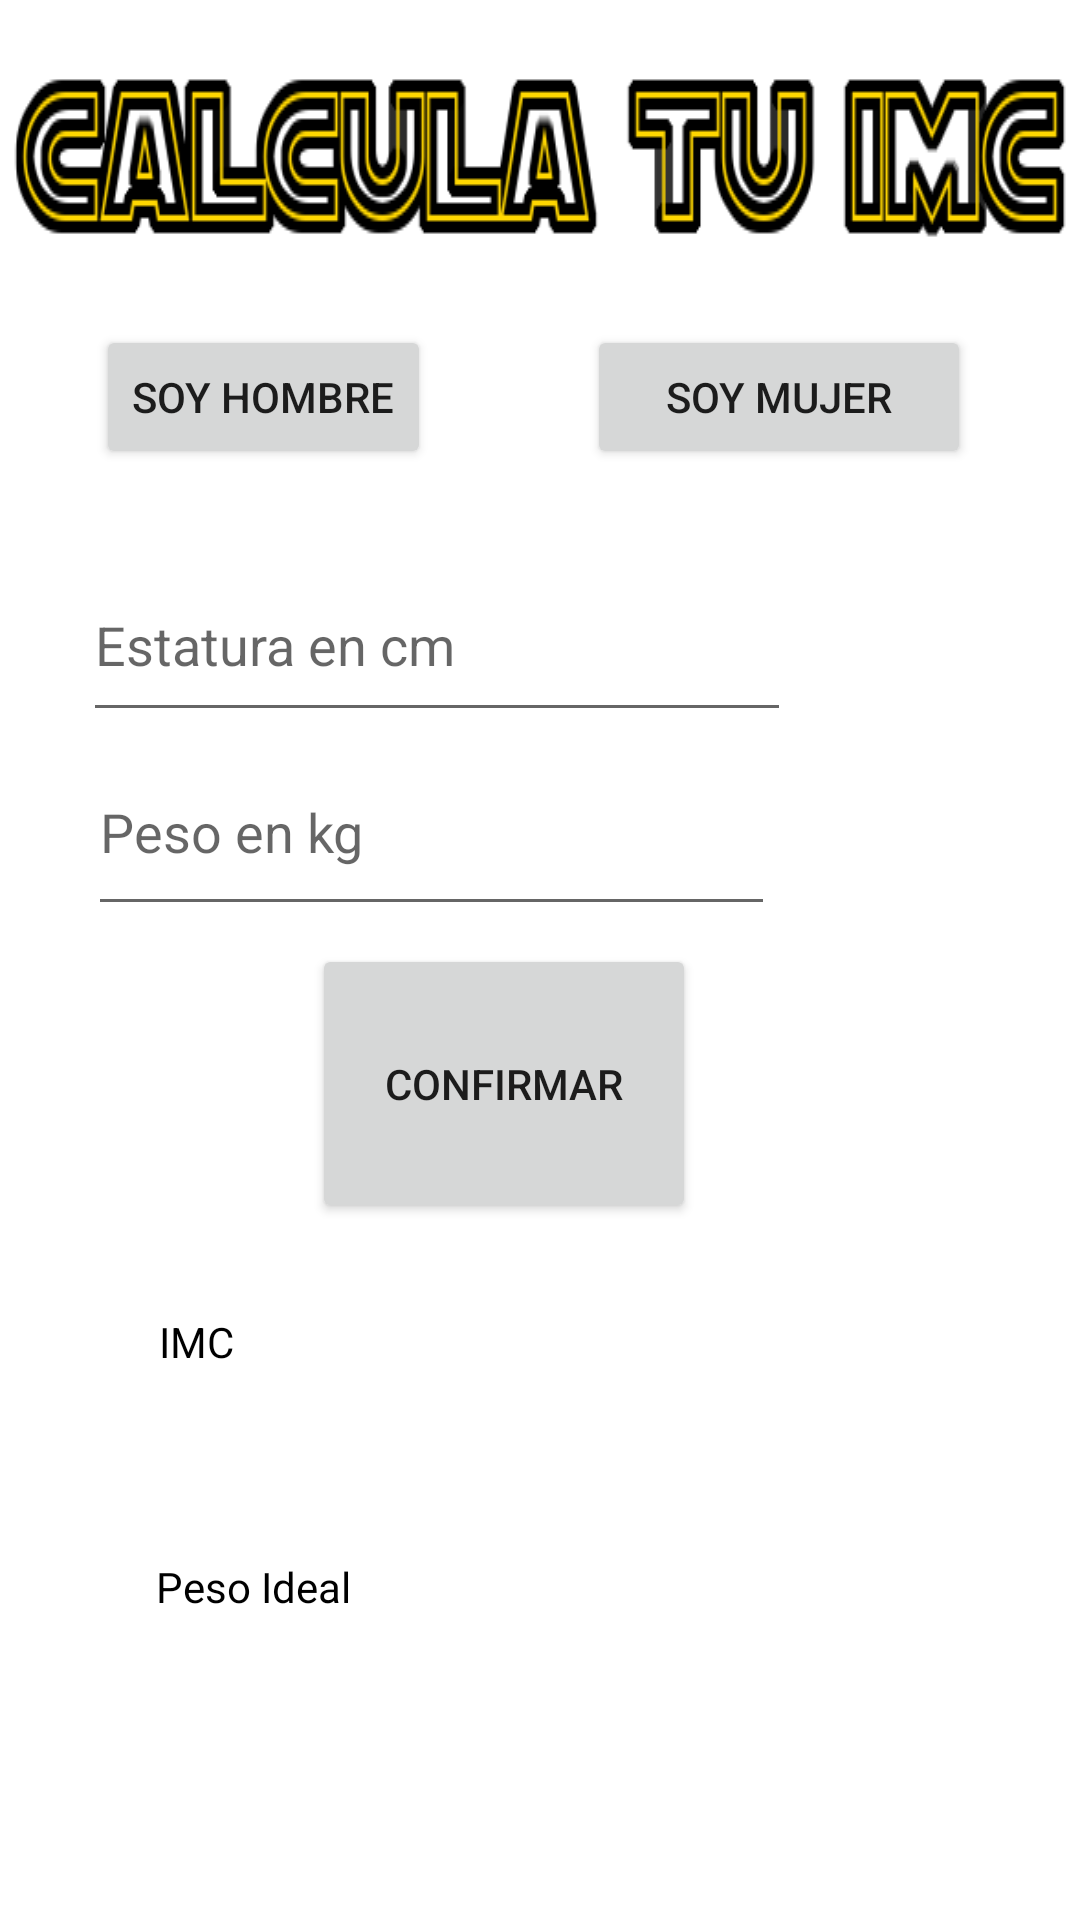

Android layout source for this screen:
<!-- AndroidManifest.xml: application theme Theme.ParcialMelvinJaime -->
<!-- res/layout/activity_main_activity2_imc.xml -->
<?xml version="1.0" encoding="utf-8"?>
<androidx.constraintlayout.widget.ConstraintLayout xmlns:android="http://schemas.android.com/apk/res/android"
    xmlns:app="http://schemas.android.com/apk/res-auto"
    xmlns:tools="http://schemas.android.com/tools"
    android:layout_width="match_parent"
    android:layout_height="match_parent"
    android:layout_centerHorizontal="true"
    android:background="@drawable/fonodoama"
    tools:context=".MainActivity2Imc">

    <Button
        android:id="@+id/btnhombre"
        android:layout_width="wrap_content"
        android:layout_height="wrap_content"
        android:onClick="btnHombreOnclick"
        android:text="Soy hombre"
        app:layout_constraintBottom_toBottomOf="parent"
        app:layout_constraintEnd_toEndOf="parent"
        app:layout_constraintHorizontal_bias="0.129"
        app:layout_constraintStart_toStartOf="parent"
        app:layout_constraintTop_toTopOf="parent"
        app:layout_constraintVertical_bias="0.183" />

    <Button
        android:id="@+id/btnmujer"
        android:layout_width="128dp"
        android:layout_height="48dp"
        android:onClick="btnMujerOnclick"
        android:text="Soy mujer"
        app:layout_constraintBottom_toBottomOf="parent"
        app:layout_constraintEnd_toEndOf="parent"
        app:layout_constraintHorizontal_bias="0.844"
        app:layout_constraintStart_toStartOf="parent"
        app:layout_constraintTop_toTopOf="parent"
        app:layout_constraintVertical_bias="0.183" />

    <EditText
        android:id="@+id/alturaTxt"
        android:layout_width="236dp"
        android:layout_height="61dp"
        android:ems="10"
        android:hint="Estatura en cm"
        android:inputType="textPersonName"
        android:minHeight="48dp"
        app:layout_constraintBaseline_toBottomOf="parent"
        app:layout_constraintBottom_toBottomOf="parent"
        app:layout_constraintEnd_toEndOf="parent"
        app:layout_constraintHorizontal_bias="0.223"
        app:layout_constraintStart_toStartOf="parent"
        app:layout_constraintTop_toTopOf="parent"
        app:layout_constraintVertical_bias="0.316" />

    <EditText
        android:id="@+id/Pesotxt"
        android:layout_width="229dp"
        android:layout_height="66dp"
        android:ems="10"
        android:hint="Peso en kg"
        android:inputType="textPersonName"
        android:minHeight="48dp"

        app:layout_constraintBottom_toBottomOf="parent"
        app:layout_constraintEnd_toEndOf="parent"
        app:layout_constraintHorizontal_bias="0.223"
        app:layout_constraintStart_toStartOf="parent"
        app:layout_constraintTop_toTopOf="parent"
        app:layout_constraintVertical_bias="0.423" />

    <Button
        android:id="@+id/btnconfirmar"
        android:layout_width="128dp"
        android:layout_height="93dp"
        android:onClick="btnConfirmaOnclick"
        android:text="Confirmar"
        app:layout_constraintBottom_toBottomOf="parent"
        app:layout_constraintEnd_toEndOf="parent"
        app:layout_constraintHorizontal_bias="0.448"
        app:layout_constraintStart_toStartOf="parent"
        app:layout_constraintTop_toTopOf="parent"
        app:layout_constraintVertical_bias="0.575" />

    <TextView
        android:id="@+id/textView"
        android:layout_width="wrap_content"
        android:layout_height="wrap_content"
        android:text="IMC"
        android:textColor="@color/black"
        app:layout_constraintBottom_toBottomOf="parent"
        app:layout_constraintEnd_toEndOf="parent"
        app:layout_constraintHorizontal_bias="0.158"
        app:layout_constraintStart_toStartOf="parent"
        app:layout_constraintTop_toTopOf="parent"
        app:layout_constraintVertical_bias="0.705" />

    <TextView
        android:id="@+id/textView2"
        android:layout_width="wrap_content"
        android:layout_height="wrap_content"
        android:text="Peso Ideal"
        android:textColor="@color/black"
        app:layout_constraintBottom_toBottomOf="parent"
        app:layout_constraintEnd_toEndOf="parent"
        app:layout_constraintHorizontal_bias="0.176"
        app:layout_constraintStart_toStartOf="parent"
        app:layout_constraintTop_toBottomOf="@+id/Pesotxt"
        app:layout_constraintVertical_bias="0.674" />

    <TextView
        android:id="@+id/imcbl"
        android:layout_width="wrap_content"
        android:layout_height="wrap_content"
        android:textColor="@color/black"
        app:layout_constraintBottom_toBottomOf="parent"
        app:layout_constraintEnd_toEndOf="parent"
        app:layout_constraintHorizontal_bias="0.148"
        app:layout_constraintStart_toStartOf="parent"
        app:layout_constraintTop_toTopOf="parent"
        app:layout_constraintVertical_bias="0.758" />

    <TextView
        android:id="@+id/pilbl"
        android:layout_width="wrap_content"
        android:layout_height="wrap_content"
        android:textColor="@color/black"
        app:layout_constraintBottom_toBottomOf="parent"
        app:layout_constraintEnd_toEndOf="parent"
        app:layout_constraintHorizontal_bias="0.148"
        app:layout_constraintStart_toStartOf="parent"
        app:layout_constraintTop_toTopOf="parent"
        app:layout_constraintVertical_bias="0.865" />

    <TextView
        android:id="@+id/textView4"
        android:layout_width="wrap_content"
        android:layout_height="wrap_content"
        android:background="@drawable/imc"
        app:layout_constraintBottom_toBottomOf="parent"
        app:layout_constraintEnd_toEndOf="parent"
        app:layout_constraintHorizontal_bias="0.0"
        app:layout_constraintStart_toStartOf="parent"
        app:layout_constraintTop_toTopOf="parent"
        app:layout_constraintVertical_bias="0.033" />


</androidx.constraintlayout.widget.ConstraintLayout>
<!-- resources referenced by this layout -->
<resources>
  <!-- drawable imc: png bitmap (drawable, 7834 bytes) -->
  <style name="Theme.ParcialMelvinJaime" parent="Theme.MaterialComponents.DayNight.DarkActionBar">
          
          <item name="colorPrimary">@color/purple_500</item>
          <item name="colorPrimaryVariant">@color/purple_700</item>
          <item name="colorOnPrimary">@color/white</item>
          
          <item name="colorSecondary">@color/teal_200</item>
          <item name="colorSecondaryVariant">@color/teal_700</item>
          <item name="colorOnSecondary">@color/black</item>
          
          <item name="android:statusBarColor" tools:targetApi="l">?attr/colorPrimaryVariant</item>
          
      </style>
  <!-- not gathered from this repository: default colours our renderer supplied (Android Studio template values) -->
  <color name="purple_500">#FF6200EE</color>
  <color name="purple_700">#FF3700B3</color>
  <color name="teal_200">#FF03DAC5</color>
  <color name="teal_700">#FF018786</color>
  <color name="black">#FF000000</color>
  <color name="white">#FFFFFFFF</color>
</resources>
